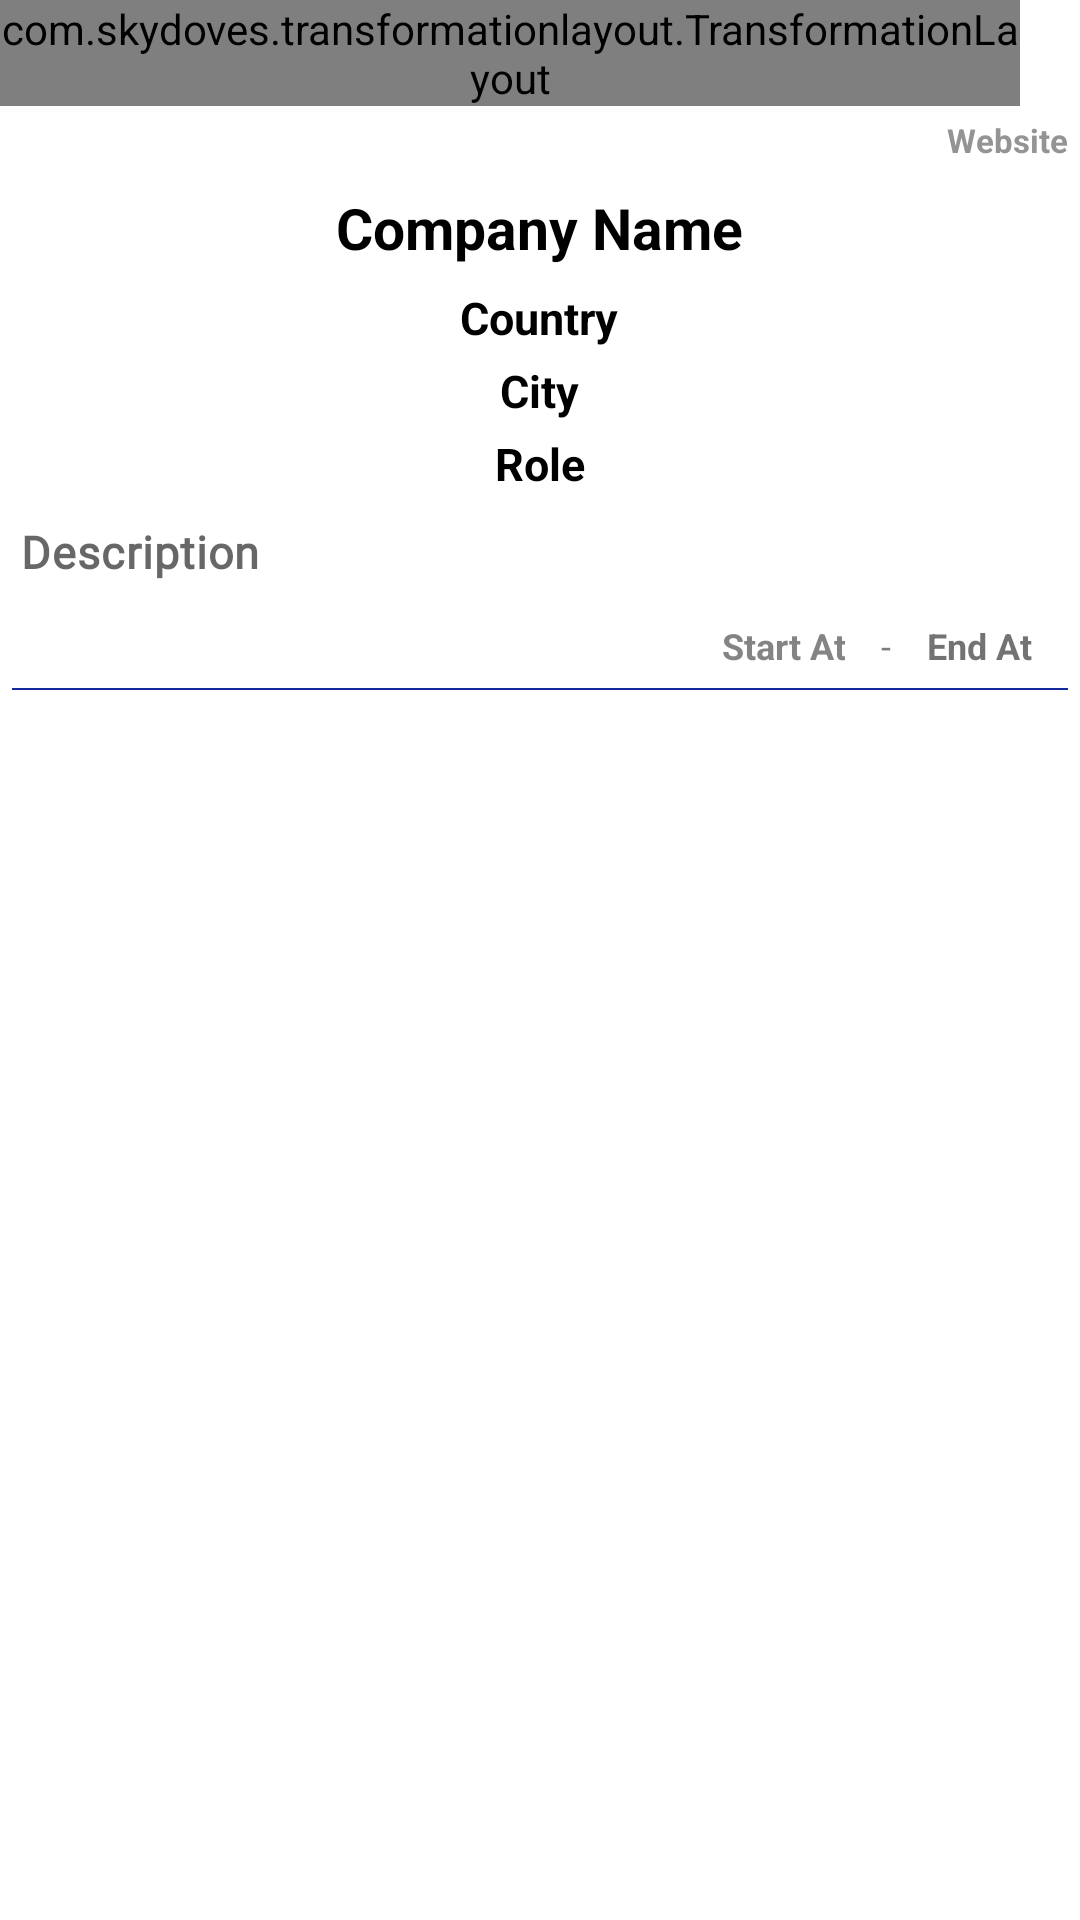

Layout XML and referenced resources for this Android screen:
<!-- AndroidManifest.xml: application theme Theme.EmmanuelKorirCV -->
<!-- res/layout/experiences_item.xml -->
<?xml version="1.0" encoding="utf-8"?>
<androidx.cardview.widget.CardView xmlns:android="http://schemas.android.com/apk/res/android"
    xmlns:app="http://schemas.android.com/apk/res-auto"
    android:layout_width="match_parent"
    android:layout_height="wrap_content"
    android:layout_gravity="center"
    android:layout_margin="5dp"
    app:cardCornerRadius="0dp"
    app:cardElevation="0dp">

    <LinearLayout
        android:layout_width="match_parent"
        android:layout_height="wrap_content"
        android:orientation="vertical"
        android:id="@+id/idItemCardLinearlayout"
        android:background="@color/white">

    <LinearLayout
        android:layout_width="match_parent"
        android:layout_height="wrap_content"
        android:layout_marginTop="0dp"
        android:layout_gravity="center"
        android:gravity="right"
        android:orientation="horizontal">

        <com.skydoves.transformationlayout.TransformationLayout
            android:id="@+id/transformation_Layout_Experiences_Image"
            android:layout_width="wrap_content"
            android:layout_height="wrap_content"
            android:layout_gravity="center"
            android:layout_marginEnd="@dimen/margin_20dp"
            app:transformation_duration="650">


        <ImageView
            android:id="@+id/Experiences_Thumbnail"
            android:layout_width="60dp"
            android:layout_height="60dp"
            android:layout_gravity="center"
            android:scaleType="centerCrop" />

        </com.skydoves.transformationlayout.TransformationLayout>

    </LinearLayout>


        <TextView
            android:id="@+id/Experiences_Website"
            android:layout_width="wrap_content"
            android:layout_height="wrap_content"
            android:layout_gravity="right"
            android:layout_margin="0dp"
            android:gravity="center"
            android:padding="4dp"
            android:layout_marginEnd="@dimen/margin_20dp"
            android:text="Website"
            android:textColor="@color/grey"
            android:textSize="11sp"
            android:textStyle="bold" />



        <TextView
            android:id="@+id/Experince_Company_Name"
            android:text="Company Name"
            android:layout_width="wrap_content"
            android:layout_height="wrap_content"
            android:layout_gravity="center"
            android:textColor="@color/black"
            android:textSize="19sp"
            android:layout_margin="1dp"
            android:gravity="center"
            android:padding="4dp"
            android:textStyle="bold" />




        <TextView
            android:id="@+id/Experiences_Country"
            android:layout_width="wrap_content"
            android:layout_height="wrap_content"
            android:layout_margin="1dp"
            android:layout_gravity="center"
            android:gravity="center"
            android:padding="1dp"
            android:text="Country"
            android:textColor="@color/black"
            android:textSize="15sp"
            android:textStyle="bold" />

        <TextView
            android:id="@+id/Experiences_City"
            android:layout_width="wrap_content"
            android:layout_height="wrap_content"
            android:layout_margin="1dp"
            android:gravity="center"
            android:layout_gravity="center"
            android:padding="1dp"
            android:text="City"
            android:textColor="@color/black"
            android:textSize="15sp"
            android:textStyle="bold" />


        <TextView
            android:id="@+id/Experiences_Role"
            android:layout_width="wrap_content"
            android:layout_height="wrap_content"
            android:layout_margin="1dp"
            android:gravity="center"
            android:layout_gravity="center"
            android:padding="1dp"
            android:text="Role"
            android:textColor="@color/black"
            android:textSize="15sp"
            android:textStyle="bold" />

        <LinearLayout
            android:layout_width="match_parent"
            android:layout_height="wrap_content"
            android:orientation="horizontal">



            
            <TextView
                android:id="@+id/Experiences_Description"
                android:layout_width="wrap_content"
                android:layout_height="wrap_content"
                android:layout_margin="3dp"
                android:fontFamily="@font/akaya_telivigala"
                android:letterSpacing="0.02"
                android:padding="4dp"
                android:text="Description"
                android:textColor="#B92E2E2E"
                android:textSize="15sp"
                android:textAlignment="center"
                android:textStyle="bold" />
        </LinearLayout>





        <LinearLayout
            android:layout_width="wrap_content"
            android:layout_height="wrap_content"
            android:layout_gravity="right"
            android:layout_marginEnd="@dimen/margin_10dp"
            android:orientation="horizontal">

            <TextView
                android:id="@+id/Experiences_StartAt"
                android:layout_width="wrap_content"
                android:layout_height="wrap_content"
                android:layout_margin="2dp"
                android:gravity="center"
                android:padding="4dp"
                android:text="Start At"
                android:textColor="#B9555555"
                android:textSize="12sp"
                android:textStyle="bold" />


            <TextView
                android:layout_width="wrap_content"
                android:layout_height="wrap_content"
                android:layout_margin="2dp"
                android:gravity="center"
                android:padding="4dp"
                android:text="-"
                android:textColor="#B94C4C4C"
                android:textSize="12sp" />


            <TextView
                android:id="@+id/Experiences_EndAt"
                android:layout_width="wrap_content"
                android:layout_height="wrap_content"
                android:layout_margin="2dp"
                android:gravity="center"
                android:padding="4dp"
                android:text="End At"
                android:textColor="#B93E3E3E"
                android:textSize="12sp"
                android:textStyle="bold"/>
        </LinearLayout>



        <View
            android:id="@+id/view_contact_1"
            android:layout_width="match_parent"
            android:layout_marginBottom="5dp"
            android:layout_marginRight="4dp"
            android:layout_marginLeft="4dp"
            android:layout_weight="1"
            android:layout_height="0.7dp"
            android:layout_gravity="center_vertical"
            android:foregroundGravity="center|center_horizontal"
            android:background="@color/colorPrimary"/>


    </LinearLayout>

</androidx.cardview.widget.CardView>
<!-- resources referenced by this layout -->
<resources>
  <color name="black">#FF000000</color>
  <color name="colorPrimary">#15299C</color>
  <color name="grey">#B96B6B6B</color>
  <color name="white">#FFFFFFFF</color>
  <dimen name="margin_10dp">10dp</dimen>
  <dimen name="margin_20dp">20dp</dimen>
  <style name="Theme.EmmanuelKorirCV" parent="Theme.MaterialComponents.DayNight.DarkActionBar">
          
          <item name="colorPrimary">@color/black</item>
          <item name="colorPrimaryVariant">@color/black</item>
          <item name="colorOnPrimary">@color/white</item>
          
          <item name="colorSecondary">@color/black</item>
          <item name="colorSecondaryVariant">@color/black</item>
          <item name="colorOnSecondary">@color/black</item>
          
          <item name="android:statusBarColor" tools:targetApi="l">?attr/colorPrimaryVariant</item>
          
      </style>
</resources>
